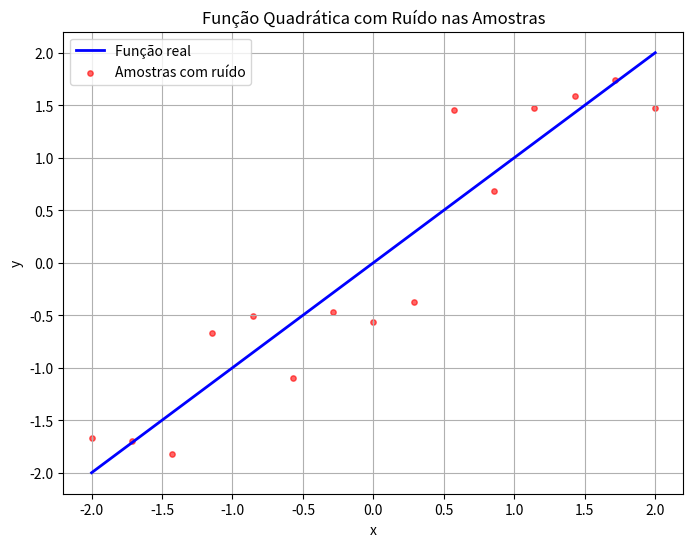
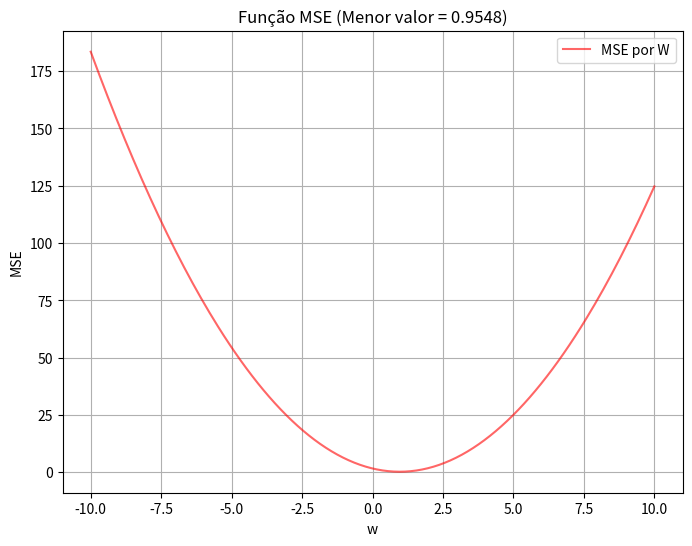

Recreate these plots in Python, in order.
import numpy as np
import matplotlib.pyplot as plt

# Definição da função 
A, B, C = 0, 1, 0
def f(x):
    return A*x**2 + B*x + C

def f_reta(x, w, b):
    return w*x + b

def mse(preds,targets):
    mse_values = []
    for i in range(len(targets)):
        mse_values.append((targets[i]-preds[i])**2)
    mse_value = sum(mse_values)/len(preds)
    return mse_value


xs = np.linspace(-2, 2, 15) 
ys_true = f(xs)
np.random.seed(23) 
noise = np.random.normal(0, 0.5, size=xs.shape)
ys_noisy = ys_true + noise

def main():
    mse_por_w = []
    menor_valor_mse = float('inf')
    menor_valor = float('inf')
    ws = np.linspace(-10,10,200)
    for w in ws:
        valor_f = f_reta(xs, w, 0)
        valor_mse = mse(valor_f, ys_noisy)
        if valor_mse < menor_valor_mse:
            menor_valor_mse = valor_mse
            menor_valor = w
        mse_por_w.append(valor_mse)

    return ws, mse_por_w, menor_valor

# plot
plt.figure(figsize=(8,6))
plt.plot(xs, ys_true, label="Função real", color="blue", linewidth=2)
plt.scatter(xs, ys_noisy, label="Amostras com ruído", color="red", s=15, alpha=0.6)
plt.xlabel("x")
plt.ylabel("y")
plt.title("Função Quadrática com Ruído nas Amostras")
plt.grid(True)
plt.legend()
plt.show()

# plot mse
ws, mse_por_w, menor_valor = main()
plt.figure(figsize=(8,6))
plt.plot(ws, mse_por_w, label="MSE por W", color="red", alpha=0.6)
plt.xlabel("w")
plt.ylabel("MSE")
plt.title(f"Função MSE (Menor valor = {menor_valor:.4f})")
plt.grid(True)
plt.legend()
plt.show()
